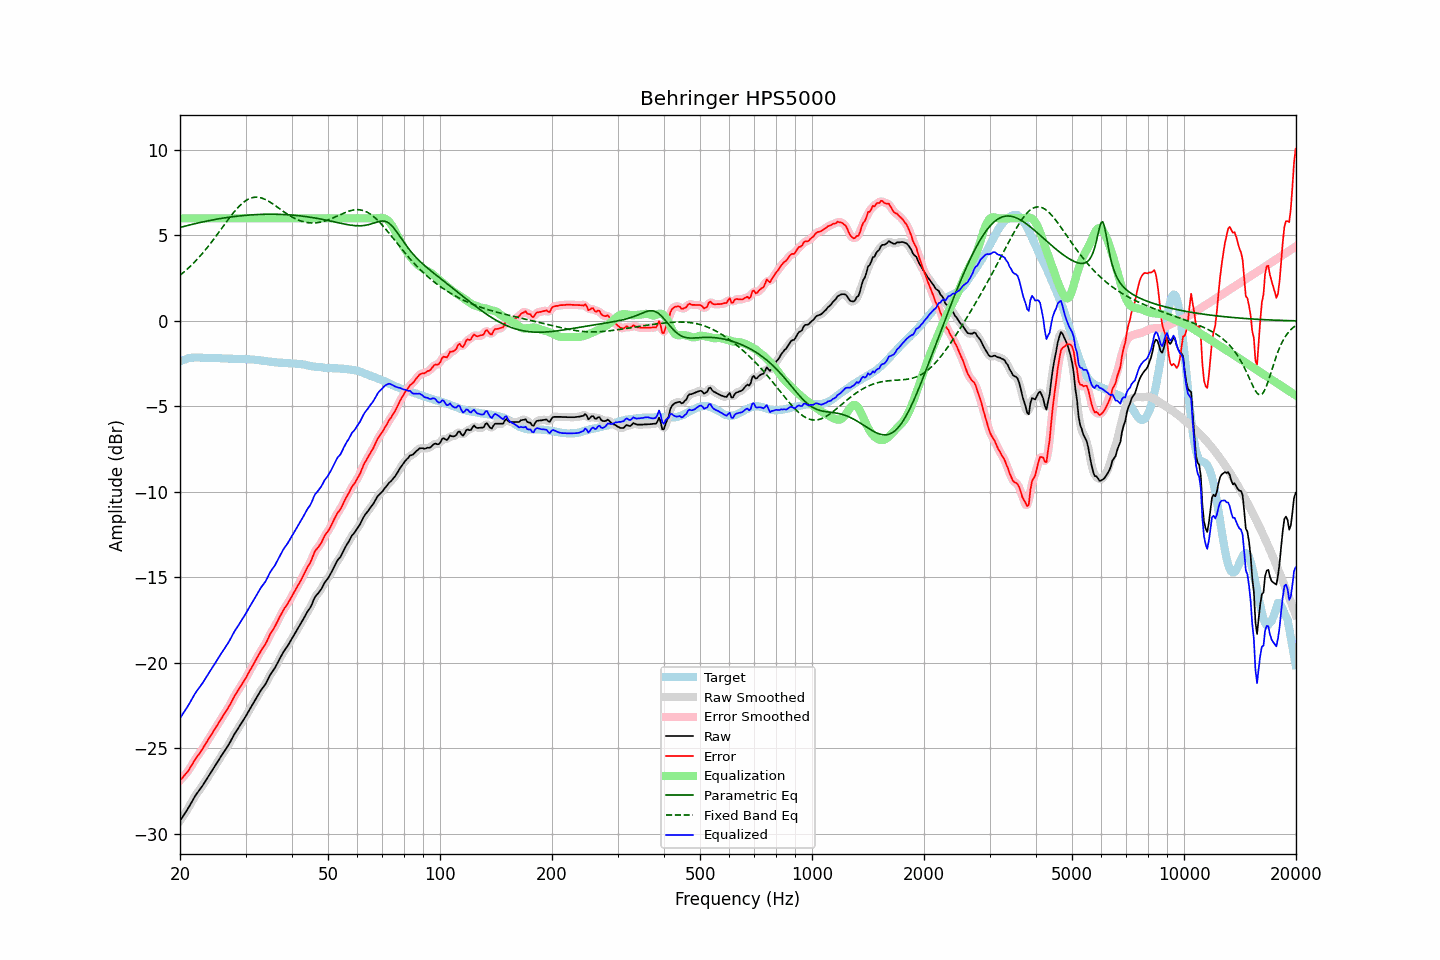

Values plotted in this chart, from the file beside it:
frequency, raw, error, smoothed, error_smoothed, equalization, parametric_eq, fixed_band_eq, equalized_raw, equalized_smoothed, target
20.00, -29.23, -26.87, -29.23, -26.87, 6.00, 5.47, 2.67, -23.23, -23.23, -2.36
20.20, -29.09, -26.77, -29.09, -26.77, 6.00, 5.49, 2.75, -23.09, -23.09, -2.32
20.40, -28.94, -26.66, -28.95, -26.66, 6.00, 5.52, 2.82, -22.94, -22.95, -2.28
20.61, -28.80, -26.54, -28.80, -26.55, 6.00, 5.54, 2.90, -22.80, -22.80, -2.26
20.81, -28.66, -26.44, -28.66, -26.44, 6.00, 5.56, 2.99, -22.66, -22.66, -2.22
21.02, -28.51, -26.33, -28.51, -26.32, 6.00, 5.59, 3.07, -22.51, -22.51, -2.18
21.23, -28.35, -26.18, -28.35, -26.18, 6.00, 5.61, 3.16, -22.35, -22.35, -2.17
21.44, -28.18, -26.03, -28.18, -26.03, 6.00, 5.64, 3.25, -22.18, -22.18, -2.15
21.66, -28.01, -25.87, -28.01, -25.87, 6.00, 5.66, 3.34, -22.01, -22.01, -2.14
21.87, -27.85, -25.70, -27.85, -25.71, 6.00, 5.68, 3.44, -21.85, -21.85, -2.14
22.09, -27.70, -25.57, -27.70, -25.57, 6.00, 5.70, 3.54, -21.70, -21.70, -2.13
22.31, -27.57, -25.43, -27.57, -25.43, 6.00, 5.72, 3.64, -21.57, -21.57, -2.13
22.54, -27.44, -25.31, -27.44, -25.30, 6.00, 5.75, 3.74, -21.44, -21.44, -2.13
22.76, -27.31, -25.16, -27.31, -25.17, 6.00, 5.77, 3.85, -21.31, -21.31, -2.15
22.99, -27.18, -25.03, -27.18, -25.02, 6.00, 5.79, 3.95, -21.18, -21.18, -2.16
23.22, -27.03, -24.88, -27.03, -24.87, 6.00, 5.81, 4.07, -21.03, -21.03, -2.16
23.45, -26.88, -24.71, -26.88, -24.72, 6.00, 5.83, 4.18, -20.88, -20.88, -2.17
23.69, -26.73, -24.57, -26.73, -24.57, 6.00, 5.85, 4.30, -20.73, -20.73, -2.17
23.92, -26.58, -24.41, -26.58, -24.42, 6.00, 5.87, 4.41, -20.58, -20.58, -2.17
24.16, -26.43, -24.27, -26.43, -24.27, 6.00, 5.88, 4.53, -20.43, -20.43, -2.16
24.40, -26.28, -24.12, -26.28, -24.12, 6.00, 5.90, 4.66, -20.28, -20.28, -2.16
24.65, -26.13, -23.96, -26.13, -23.97, 6.00, 5.92, 4.78, -20.13, -20.13, -2.17
24.89, -25.98, -23.81, -25.98, -23.82, 6.00, 5.94, 4.91, -19.98, -19.98, -2.17
25.14, -25.84, -23.67, -25.84, -23.67, 6.00, 5.95, 5.03, -19.84, -19.84, -2.17
25.39, -25.69, -23.52, -25.69, -23.51, 6.00, 5.97, 5.16, -19.69, -19.69, -2.17
25.65, -25.54, -23.36, -25.54, -23.36, 6.00, 5.99, 5.29, -19.54, -19.54, -2.18
25.91, -25.39, -23.20, -25.39, -23.21, 6.00, 6.00, 5.42, -19.39, -19.39, -2.19
26.16, -25.25, -23.06, -25.25, -23.06, 6.00, 6.02, 5.55, -19.25, -19.25, -2.19
26.43, -25.11, -22.92, -25.11, -22.92, 6.00, 6.03, 5.68, -19.11, -19.11, -2.19
26.69, -24.97, -22.78, -24.97, -22.78, 6.00, 6.05, 5.81, -18.97, -18.97, -2.19
26.96, -24.82, -22.62, -24.82, -22.62, 6.00, 6.06, 5.93, -18.82, -18.82, -2.20
27.23, -24.66, -22.46, -24.66, -22.45, 6.00, 6.07, 6.06, -18.66, -18.66, -2.20
27.50, -24.48, -22.28, -24.48, -22.28, 6.00, 6.08, 6.18, -18.48, -18.48, -2.20
27.77, -24.31, -22.09, -24.31, -22.10, 6.00, 6.10, 6.30, -18.31, -18.31, -2.22
28.05, -24.14, -21.92, -24.15, -21.93, 6.00, 6.11, 6.41, -18.14, -18.15, -2.22
28.33, -24.00, -21.77, -24.00, -21.77, 6.00, 6.12, 6.52, -18.00, -18.00, -2.23
28.62, -23.85, -21.63, -23.85, -21.62, 6.00, 6.13, 6.63, -17.85, -17.85, -2.23
28.90, -23.70, -21.47, -23.70, -21.47, 6.00, 6.14, 6.72, -17.70, -17.70, -2.23
29.19, -23.55, -21.32, -23.55, -21.32, 6.00, 6.15, 6.81, -17.55, -17.55, -2.23
29.48, -23.40, -21.18, -23.40, -21.18, 6.00, 6.16, 6.90, -17.40, -17.40, -2.22
29.78, -23.25, -21.02, -23.25, -21.03, 6.00, 6.17, 6.97, -17.25, -17.25, -2.23
30.08, -23.10, -20.88, -23.10, -20.87, 6.00, 6.18, 7.04, -17.10, -17.10, -2.22
30.38, -22.93, -20.69, -22.94, -20.70, 6.00, 6.19, 7.10, -16.93, -16.94, -2.24
30.68, -22.77, -20.53, -22.77, -20.53, 6.00, 6.19, 7.14, -16.77, -16.77, -2.24
30.99, -22.61, -20.36, -22.61, -20.36, 6.00, 6.20, 7.18, -16.61, -16.61, -2.26
31.30, -22.45, -20.20, -22.45, -20.20, 6.00, 6.21, 7.21, -16.45, -16.45, -2.26
31.61, -22.29, -20.03, -22.29, -20.03, 6.00, 6.21, 7.23, -16.29, -16.29, -2.26
31.93, -22.13, -19.85, -22.13, -19.86, 6.00, 6.22, 7.24, -16.13, -16.13, -2.28
32.24, -21.97, -19.68, -21.97, -19.68, 6.00, 6.22, 7.24, -15.97, -15.97, -2.29
32.57, -21.81, -19.52, -21.81, -19.51, 6.00, 6.23, 7.23, -15.81, -15.81, -2.29
32.89, -21.65, -19.35, -21.66, -19.35, 6.00, 6.23, 7.21, -15.65, -15.66, -2.30
33.22, -21.51, -19.18, -21.52, -19.20, 6.00, 6.23, 7.18, -15.51, -15.52, -2.33
33.55, -21.39, -19.06, -21.39, -19.06, 6.00, 6.24, 7.15, -15.39, -15.39, -2.33
33.89, -21.26, -18.91, -21.25, -18.90, 6.00, 6.24, 7.11, -15.26, -15.25, -2.35
34.23, -21.09, -18.74, -21.08, -18.73, 6.00, 6.24, 7.06, -15.09, -15.08, -2.35
34.57, -20.90, -18.53, -20.90, -18.53, 6.00, 6.24, 7.01, -14.90, -14.90, -2.37
34.92, -20.71, -18.33, -20.72, -18.35, 6.00, 6.24, 6.95, -14.71, -14.72, -2.38
35.27, -20.56, -18.18, -20.57, -18.18, 6.00, 6.24, 6.89, -14.56, -14.57, -2.39
35.62, -20.43, -18.02, -20.43, -18.02, 6.00, 6.24, 6.83, -14.43, -14.43, -2.41
35.97, -20.30, -17.88, -20.28, -17.87, 6.00, 6.24, 6.76, -14.30, -14.28, -2.42
... 635 more rows
